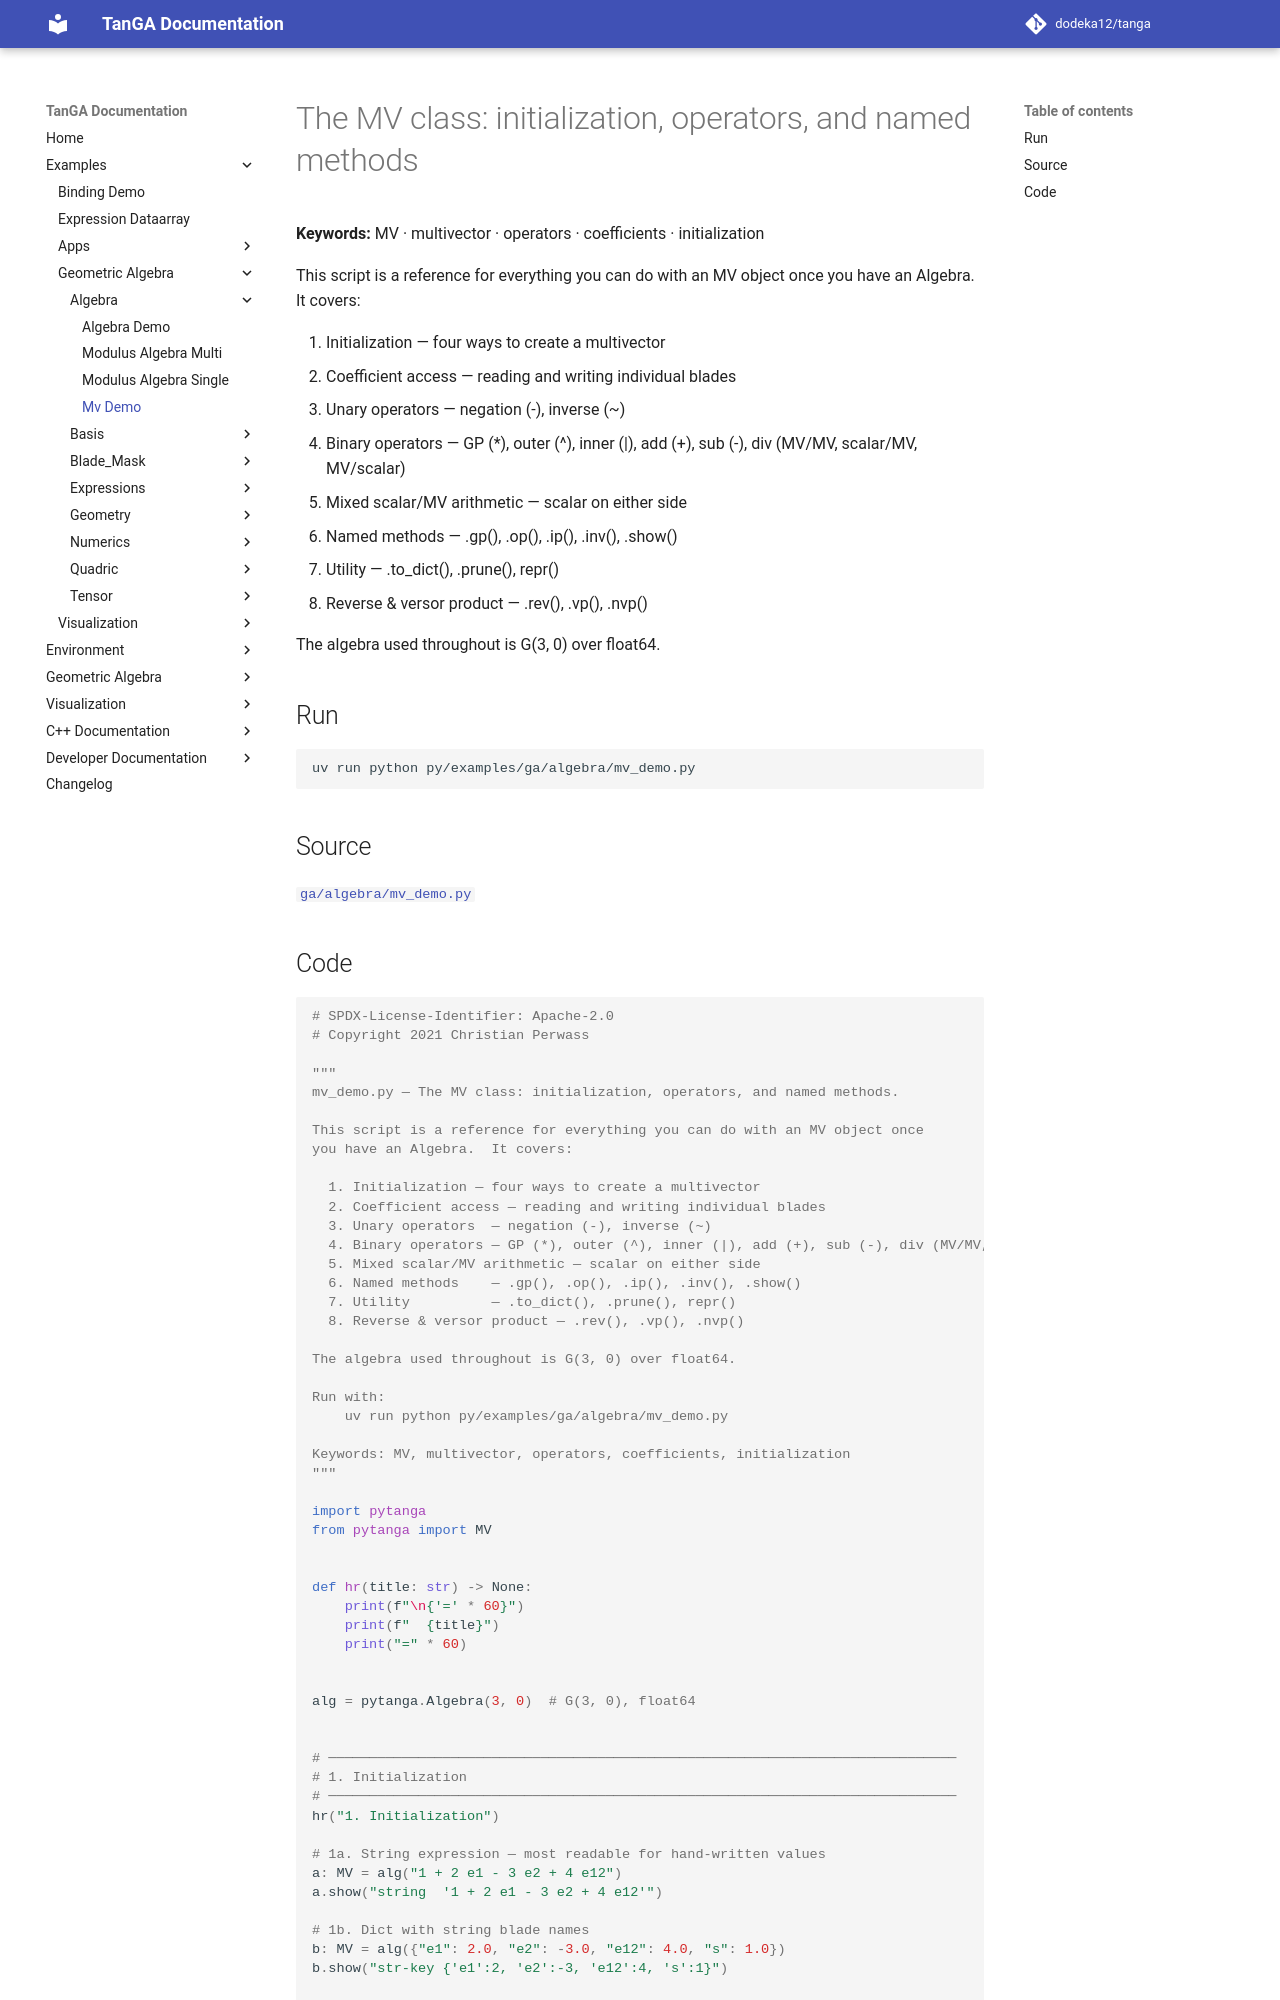

repository: dodeka12/tanga · page: v2.28.0/py/examples/ga/algebra/mv_demo/index.html · generator: mkdocs

# The MV class: initialization, operators, and named methods

**Keywords:** MV · multivector · operators · coefficients · initialization

This script is a reference for everything you can do with an MV object once
you have an Algebra.  It covers:

  1. Initialization — four ways to create a multivector
  2. Coefficient access — reading and writing individual blades
  3. Unary operators  — negation (-), inverse (~)
  4. Binary operators — GP (*), outer (^), inner (|), add (+), sub (-), div (MV/MV, scalar/MV, MV/scalar)
  5. Mixed scalar/MV arithmetic — scalar on either side
  6. Named methods    — .gp(), .op(), .ip(), .inv(), .show()
  7. Utility          — .to_dict(), .prune(), repr()
  8. Reverse & versor product — .rev(), .vp(), .nvp()

The algebra used throughout is G(3, 0) over float64.

## Run

```bash
uv run python py/examples/ga/algebra/mv_demo.py
```

## Source

[`ga/algebra/mv_demo.py`](https://github.com/dodeka12/tanga/blob/main/py/examples/ga/algebra/mv_demo.py)
